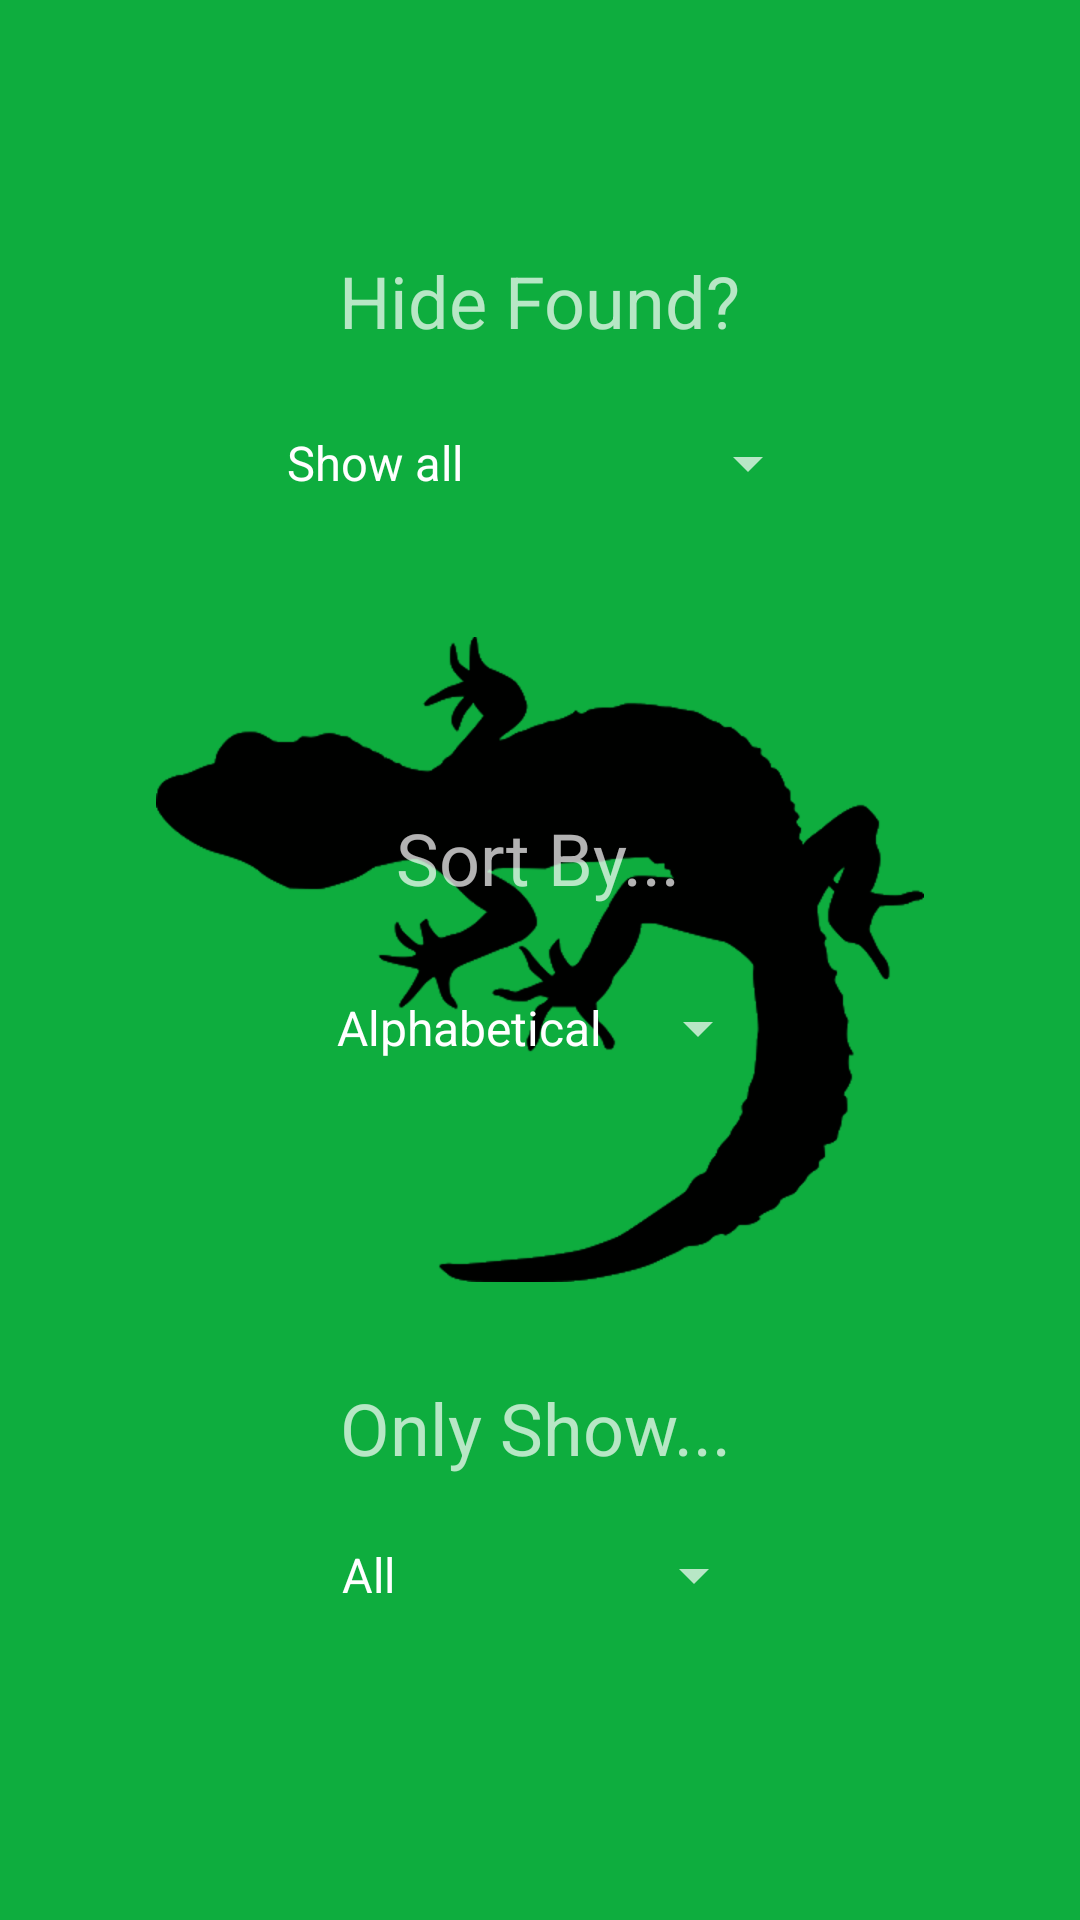

Reconstruct the res/layout file that produces this screen, plus the resources it refers to.
<!-- AndroidManifest.xml: application theme SplashScreenTheme -->
<!-- res/layout/settings_fragment.xml -->
<?xml version="1.0" encoding="utf-8"?>
<androidx.constraintlayout.widget.ConstraintLayout
    xmlns:android="http://schemas.android.com/apk/res/android"
    xmlns:app="http://schemas.android.com/apk/res-auto"
    xmlns:tools="http://schemas.android.com/tools"
    android:layout_width="match_parent"
    android:layout_height="match_parent">

    <TextView
        android:id="@+id/textView6"
        android:layout_width="wrap_content"
        android:layout_height="wrap_content"
        android:layout_marginBottom="148dp"
        android:text="@string/only_show"
        android:textSize="24sp"
        app:layout_constraintBottom_toBottomOf="parent"
        app:layout_constraintEnd_toEndOf="parent"
        app:layout_constraintHorizontal_bias="0.494"
        app:layout_constraintStart_toStartOf="parent" />

    <TextView
        android:id="@+id/textView4"
        android:layout_width="wrap_content"
        android:layout_height="32dp"
        android:layout_marginTop="100dp"
        android:text="@string/sort"
        android:textSize="24sp"
        app:layout_constraintBottom_toTopOf="@+id/textView6"
        app:layout_constraintEnd_toEndOf="parent"
        app:layout_constraintHorizontal_bias="0.498"
        app:layout_constraintStart_toStartOf="parent"
        app:layout_constraintTop_toBottomOf="@+id/textView2"
        app:layout_constraintVertical_bias="0.254" />

    <Spinner
        android:id="@+id/showSpinner"
        android:layout_width="wrap_content"
        android:layout_height="38dp"
        android:entries="@array/show"
        app:layout_constraintBottom_toBottomOf="parent"
        app:layout_constraintEnd_toEndOf="parent"
        app:layout_constraintHorizontal_bias="0.503"
        app:layout_constraintStart_toStartOf="parent"
        app:layout_constraintTop_toBottomOf="@+id/textView6"
        app:layout_constraintVertical_bias="0.127" />

    <Spinner
        android:id="@+id/sortSpinner"
        android:layout_width="wrap_content"
        android:layout_height="38dp"
        android:layout_marginBottom="64dp"
        android:entries="@array/sort"
        app:layout_constraintBottom_toTopOf="@+id/textView6"
        app:layout_constraintEnd_toEndOf="parent"
        app:layout_constraintHorizontal_bias="0.503"
        app:layout_constraintStart_toStartOf="parent"
        app:layout_constraintTop_toBottomOf="@+id/textView4"
        app:layout_constraintVertical_bias="0.39" />

    <Spinner
        android:id="@+id/foundSpinner"
        android:layout_width="wrap_content"
        android:layout_height="38dp"
        android:layout_marginBottom="75dp"
        android:entries="@array/found"
        app:layout_constraintBottom_toTopOf="@+id/textView4"
        app:layout_constraintEnd_toEndOf="parent"
        app:layout_constraintHorizontal_bias="0.503"
        app:layout_constraintStart_toStartOf="parent"
        app:layout_constraintTop_toBottomOf="@+id/textView2"
        app:layout_constraintVertical_bias="0.475" />

    <TextView
        android:id="@+id/textView2"
        android:layout_width="wrap_content"
        android:layout_height="32dp"
        android:layout_marginTop="84dp"
        android:text="@string/hide"
        android:textSize="24sp"
        app:layout_constraintEnd_toEndOf="parent"
        app:layout_constraintStart_toStartOf="parent"
        app:layout_constraintTop_toTopOf="parent" />
</androidx.constraintlayout.widget.ConstraintLayout>
<!-- resources referenced by this layout -->
<resources>
  <string-array name="found">
          <item>Show all</item>
          <item>Hide found herps</item>
      </string-array>
  <string-array name="show">
          <item>All</item>
          <item>Lizard</item>
          <item>Snake</item>
          <item>Turtle</item>
          <item>Tortoise</item>
          <item>Crocodilian</item>
          <item>Salamander</item>
          <item>Frog</item>
          <item>Toad</item>
          <item>Other</item>
      </string-array>
  <string-array name="sort">
          <item>Alphabetical</item>
          <item>Type</item>
      </string-array>
  <string name="hide">Hide Found?</string>
  <string name="only_show">Only Show...</string>
  <string name="sort">Sort By...</string>
  <style name="SplashScreenTheme" parent="Theme.AppCompat.NoActionBar">
          <item name="android:windowBackground">@drawable/splash</item>
      </style>
  <!-- drawable splash (drawable) -->
  <?xml version="1.0" encoding="utf-8"?>
  <layer-list xmlns:android="http://schemas.android.com/apk/res/android">
      <item
          android:drawable="@color/accent"/>
      <item>
          <bitmap
              android:gravity="center"
              android:src="@drawable/gecko"/>
      </item>
  </layer-list>
  <color name="accent">#0ead3e</color>
  <!-- drawable gecko: png bitmap (drawable-hdpi, 15585 bytes) -->
</resources>
